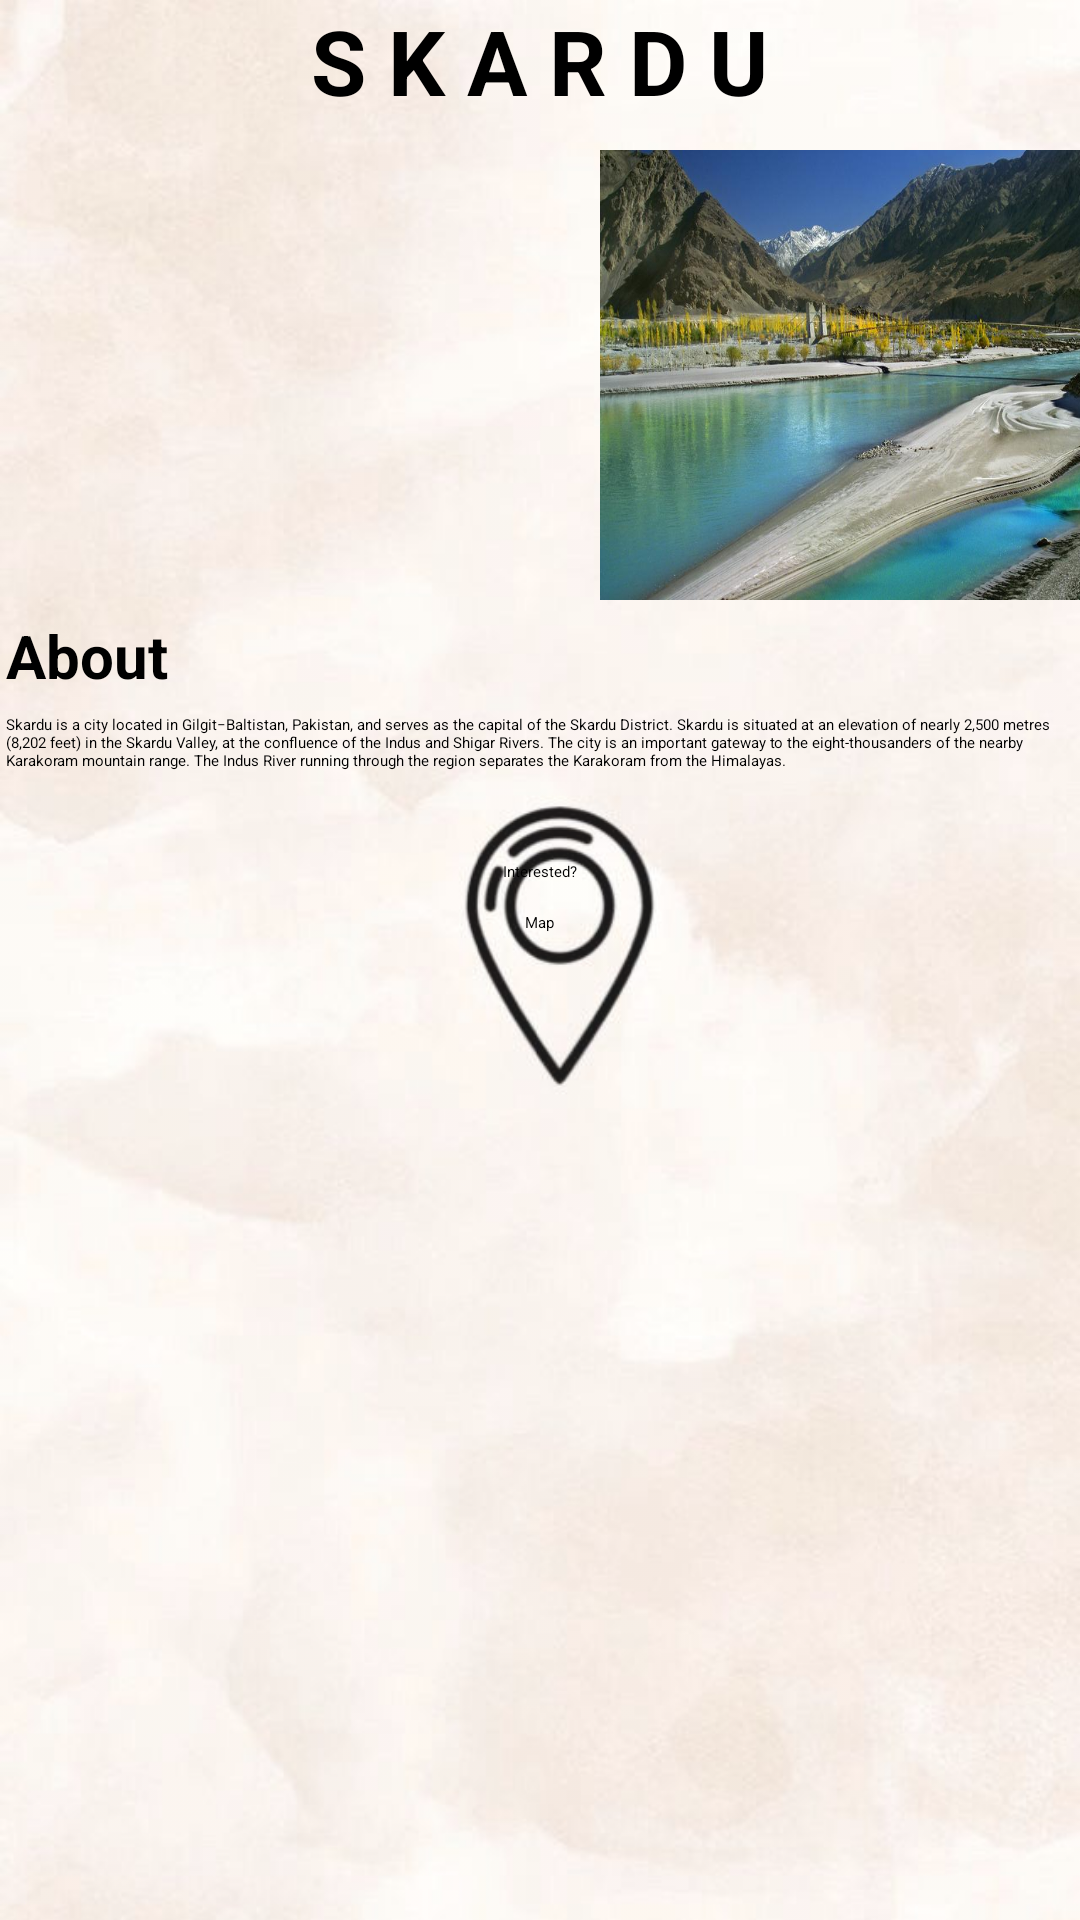

This screen was rendered from an Android layout file. Write that file and the resources it references.
<!-- AndroidManifest.xml: application theme Theme.Project -->
<!-- res/layout/activity_skardu.xml -->
<?xml version="1.0" encoding="utf-8"?>
<RelativeLayout xmlns:android="http://schemas.android.com/apk/res/android"
    xmlns:app="http://schemas.android.com/apk/res-auto"
    xmlns:tools="http://schemas.android.com/tools"
    android:layout_width="match_parent"
    android:layout_height="match_parent"
    android:background="@drawable/splashbg"
    tools:context=".Skardu">

    <TextView
        android:id="@+id/txtsk_1"
        android:layout_width="wrap_content"
        android:layout_height="wrap_content"
        android:text="S K A R D U"
        android:textColor="@color/black"
        android:textSize="30dp"
        android:textStyle="bold"
android:layout_centerHorizontal="true"        />
    <HorizontalScrollView
        android:id="@+id/scrollviewskardu"
        android:layout_width="wrap_content"
        android:layout_height="150dp"
        android:layout_marginTop="50dp"
        android:fillViewport="true">
        <LinearLayout
            android:layout_width="match_parent"
            android:layout_height="wrap_content"
            android:orientation="horizontal">
            <ImageView
                android:layout_width="200dp"
                android:layout_height="150dp"
                android:background="@drawable/skardu"
                />
            <ImageView
                android:layout_width="200dp"
                android:layout_height="150dp"
                android:background="@drawable/skardu2"/>
            <ImageView
                android:layout_width="200dp"
                android:layout_height="150dp"
                android:background="@drawable/skardu3"/>
            <ImageView
                android:layout_width="200dp"
                android:layout_height="150dp"
                android:background="@drawable/skardu4"/>

        </LinearLayout>
    </HorizontalScrollView>
    <TextView
        android:id="@+id/about_skardu"
        android:layout_width="wrap_content"
        android:layout_height="wrap_content"
        android:text="About"
        android:textColor="@color/black"
        android:layout_marginTop="5dp"
        android:layout_marginLeft="2dp"

        android:textStyle="bold"
        android:textSize="20dp"
        android:layout_below="@id/scrollviewskardu"
        />
    <TextView
        android:id="@+id/details_skardu"
        android:layout_width="wrap_content"
        android:layout_height="wrap_content"
        android:layout_below="@+id/about_skardu"
        android:textColor="@color/black"
        android:layout_marginTop="6dp"
        android:layout_marginLeft="2dp"
        android:text="Skardu is a city located in Gilgit−Baltistan, Pakistan, and serves as the capital of the Skardu District. Skardu is situated at an elevation of nearly 2,500 metres (8,202 feet) in the Skardu Valley, at the confluence of the Indus and Shigar Rivers. The city is an important gateway to the eight-thousanders of the nearby Karakoram mountain range. The Indus River running through the region separates the Karakoram from the Himalayas."
        />
    <Button
        android:id="@+id/skardu_interested"
        android:layout_width="wrap_content"
        android:layout_height="wrap_content"
        android:layout_centerHorizontal="true"
        android:layout_below="@+id/details_skardu"
        android:layout_marginTop="30dp"
        android:backgroundTint="@color/button_background_color"
        android:text="Interested?"
        android:textColor="@color/black"
        />
    <Button
        android:id="@+id/map_mainSK"
        android:layout_width="wrap_content"
        android:layout_height="wrap_content"
        android:layout_below="@+id/skardu_interested"
        android:layout_centerHorizontal="true"
        android:layout_marginTop="10dp"
        android:backgroundTint="@color/button_background_color"
        android:text="Map"
        android:textColor="@color/black"
        tools:context="com.example.project.MapsActivityRaw"  />
</RelativeLayout>
<!-- resources referenced by this layout -->
<resources>
  <color name="black">#FF000000</color>
  <!-- drawable skardu2: jpg bitmap (drawable-v24, 101997 bytes) -->
  <!-- drawable skardu3: jpg bitmap (drawable-v24, 73451 bytes) -->
  <!-- drawable skardu4: jpg bitmap (drawable-v24, 167922 bytes) -->
  <!-- drawable splashbg (drawable) -->
  <?xml version="1.0" encoding="utf-8"?>
  <bitmap xmlns:android="http://schemas.android.com/apk/res/android"
      android:src="@drawable/splash" android:alpha="0.9"/>
  <!-- drawable splash: jpg bitmap (drawable-v24, 28666 bytes) -->
</resources>
